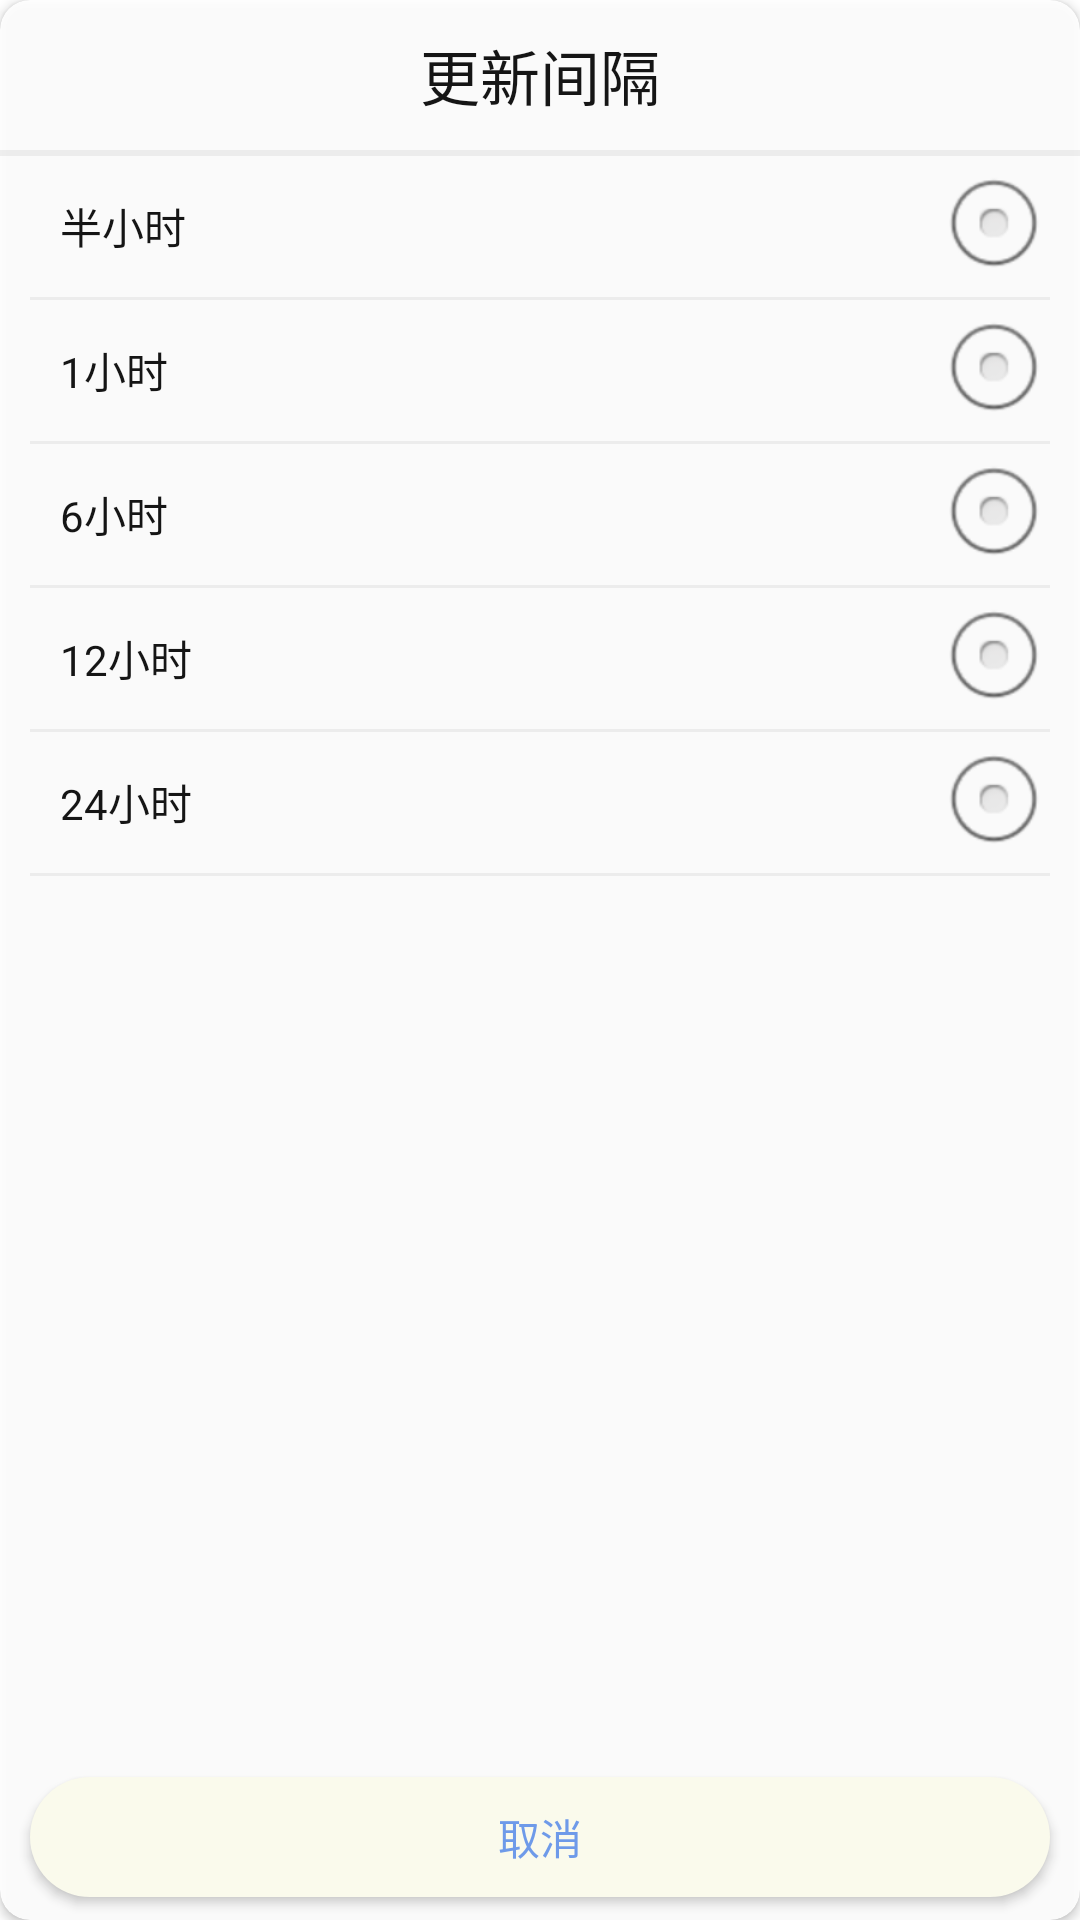

Produce the Android XML layout that renders to this screen, including the resource entries it uses.
<!-- AndroidManifest.xml: application theme AppTheme -->
<!-- res/layout/popupwindow_item.xml -->
<?xml version="1.0" encoding="utf-8"?>
<LinearLayout xmlns:android="http://schemas.android.com/apk/res/android"
              xmlns:app="http://schemas.android.com/apk/res-auto"
              android:layout_width="match_parent"
              android:layout_height="370dp"
              android:layout_marginLeft="5dp"
              android:layout_marginRight="5dp"
              android:orientation="vertical">

    <android.support.v7.widget.CardView
        android:layout_width="match_parent"
        android:layout_height="match_parent"
        android:alpha="0.9"
        android:background="@color/colorWhite"
        app:cardCornerRadius="10dp">

        <LinearLayout
            android:layout_width="match_parent"
            android:layout_height="match_parent"
            android:orientation="vertical">

            <TextView
                android:layout_width="match_parent"
                android:layout_height="50dp"
                android:gravity="center"
                android:text="更新间隔"
                android:textColor="#000"
                android:textSize="20sp"/>

            <View
                android:layout_width="fill_parent"
                android:layout_height="2dip"
                android:background="#f0f0f0"/>

            <ScrollView
                android:layout_width="match_parent"
                android:layout_height="0dp"
                android:layout_marginLeft="10dp"
                android:layout_marginRight="10dp"
                android:layout_weight="1"
                android:overScrollMode="never">

                <RadioGroup
                    android:id="@+id/radiogroup"
                    android:layout_width="match_parent"
                    android:layout_height="wrap_content">

                    <RadioButton
                        android:id="@+id/half_rt"
                        android:layout_width="match_parent"
                        android:layout_height="47dp"
                        android:button="@null"
                        android:drawableRight="@android:drawable/btn_radio"
                        android:paddingLeft="10dp"
                        android:text="半小时"/>

                    <View
                        android:layout_width="fill_parent"
                        android:layout_height="1dip"
                        android:background="#f0f0f0"/>

                    <RadioButton
                        android:id="@+id/one_rt"
                        android:layout_width="match_parent"
                        android:layout_height="47dp"
                        android:button="@null"
                        android:drawableRight="@android:drawable/btn_radio"
                        android:paddingLeft="10dp"
                        android:text="1小时"/>

                    <View
                        android:layout_width="fill_parent"
                        android:layout_height="1dip"
                        android:background="#f0f0f0"/>

                    <RadioButton
                        android:id="@+id/six_rt"
                        android:layout_width="match_parent"
                        android:layout_height="47dp"
                        android:button="@null"
                        android:divider="#f0f0f0"
                        android:drawableRight="@android:drawable/btn_radio"
                        android:paddingLeft="10dp"
                        android:text="6小时"/>

                    <View
                        android:layout_width="fill_parent"
                        android:layout_height="1dip"
                        android:background="#f0f0f0"/>

                    <RadioButton
                        android:id="@+id/twelve_rt"
                        android:layout_width="match_parent"
                        android:layout_height="47dp"
                        android:button="@null"
                        android:divider="#f0f0f0"
                        android:drawableRight="@android:drawable/btn_radio"
                        android:paddingLeft="10dp"
                        android:text="12小时"/>

                    <View
                        android:layout_width="fill_parent"
                        android:layout_height="1dip"
                        android:background="#f0f0f0"/>

                    <RadioButton
                        android:id="@+id/oneday_rt"
                        android:layout_width="match_parent"
                        android:layout_height="47dp"
                        android:button="@null"
                        android:divider="#f0f0f0"
                        android:drawableRight="@android:drawable/btn_radio"
                        android:paddingLeft="10dp"
                        android:text="24小时"/>

                    <View
                        android:layout_width="fill_parent"
                        android:layout_height="1dip"
                        android:background="#f0f0f0"/>

                </RadioGroup>
            </ScrollView>

            <RelativeLayout
                android:layout_width="match_parent"
                android:layout_height="55dp"
                android:orientation="vertical">

                <Button
                    android:id="@+id/cancel_button"
                    android:layout_width="match_parent"
                    android:layout_height="40dp"
                    android:layout_centerVertical="true"
                    android:layout_marginLeft="10dp"
                    android:layout_marginRight="10dp"
                    android:background="@drawable/buttonshape"
                    android:gravity="center"
                    android:text="取消"
                    android:textColor="#6495ED"/>
            </RelativeLayout>

        </LinearLayout>

    </android.support.v7.widget.CardView>

</LinearLayout>
<!-- resources referenced by this layout -->
<resources>
  <!-- drawable buttonshape (drawable) -->
  <?xml version="1.0" encoding="utf-8"?>
  <shape xmlns:android="http://schemas.android.com/apk/res/android">
      <solid android:color="#FFFFF0"/>
      <corners
          android:bottomLeftRadius="20dip"
          android:bottomRightRadius="20dip"
          android:topLeftRadius="20dip"
          android:topRightRadius="20dip"/>
  </shape>
</resources>
